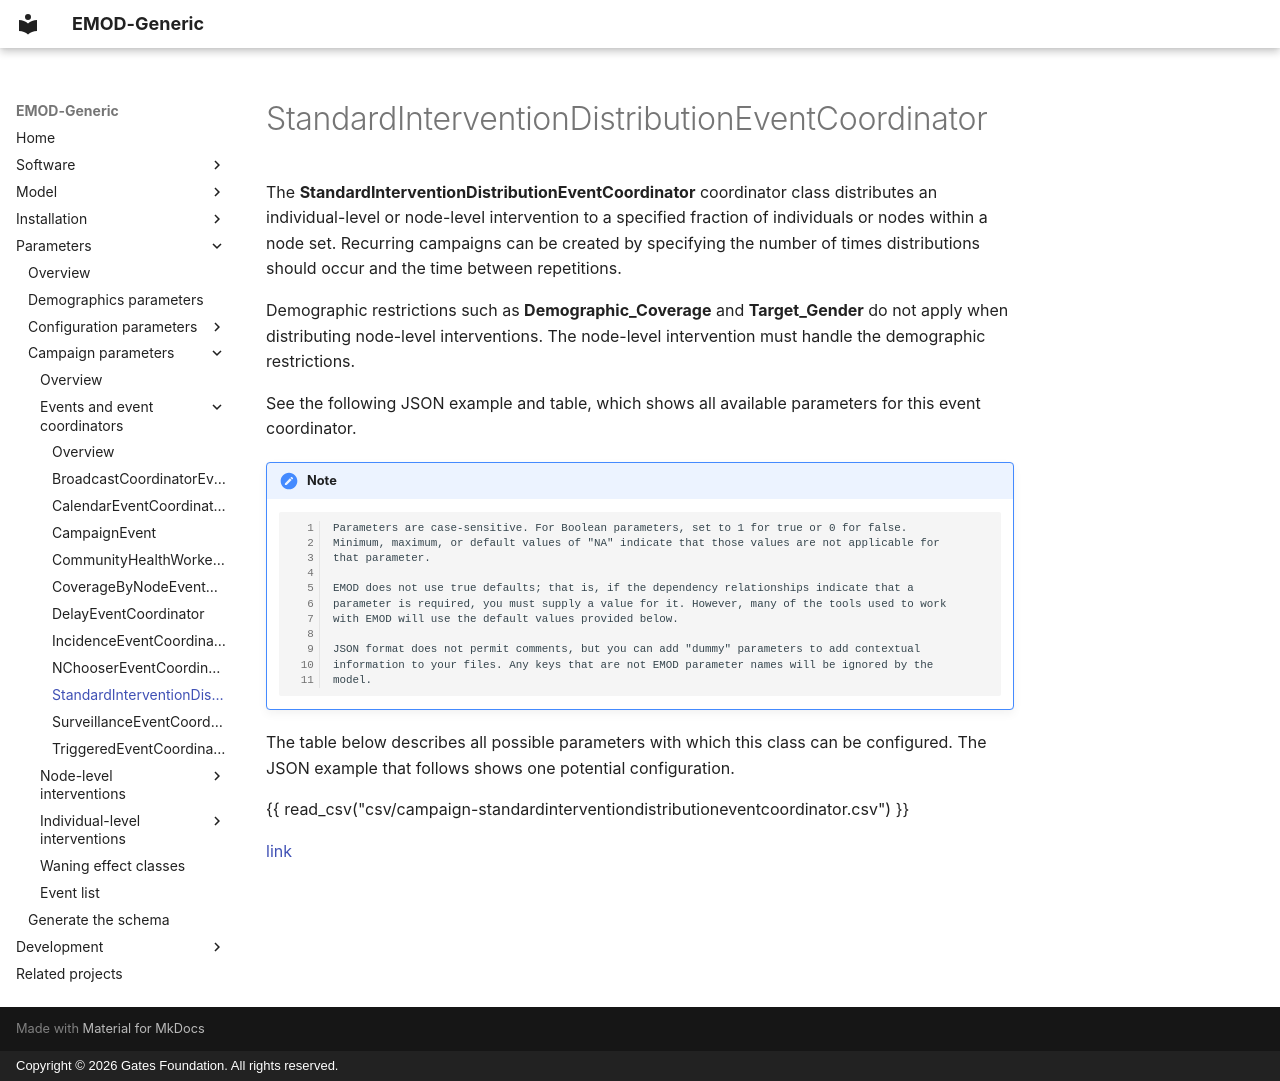

repository: EMOD-Hub/EMOD-Generic · page: md_parameter/parameter-campaign-event-standardinterventiondistributioneventcoordinator/index.html · generator: mkdocs · copyright: Copyright © 2026 Gates Foundation. All rights reserved.

# StandardInterventionDistributionEventCoordinator

The **StandardInterventionDistributionEventCoordinator** coordinator class distributes an individual-level or
node-level intervention to a specified fraction of individuals or nodes within a node set. Recurring
campaigns can be created by specifying the number of times distributions should occur and the time
between repetitions.

Demographic restrictions such as **Demographic_Coverage** and **Target_Gender** do not apply when
distributing node-level interventions. The node-level intervention must handle the demographic
restrictions.

See the following JSON example and table, which shows all available parameters
for this event coordinator.

!!! note

        Parameters are case-sensitive. For Boolean parameters, set to 1 for true or 0 for false.
        Minimum, maximum, or default values of "NA" indicate that those values are not applicable for
        that parameter.

        EMOD does not use true defaults; that is, if the dependency relationships indicate that a 
        parameter is required, you must supply a value for it. However, many of the tools used to work 
        with EMOD will use the default values provided below.

        JSON format does not permit comments, but you can add "dummy" parameters to add contextual
        information to your files. Any keys that are not EMOD parameter names will be ignored by the
        model.

The table below describes all possible parameters with which this class can be configured. The JSON
example that follows shows one potential configuration.

{{ read_csv("csv/campaign-standardinterventiondistributioneventcoordinator.csv") }}

[link](../json/campaign-standardinterventiondistributioneventcoordinator.json)
